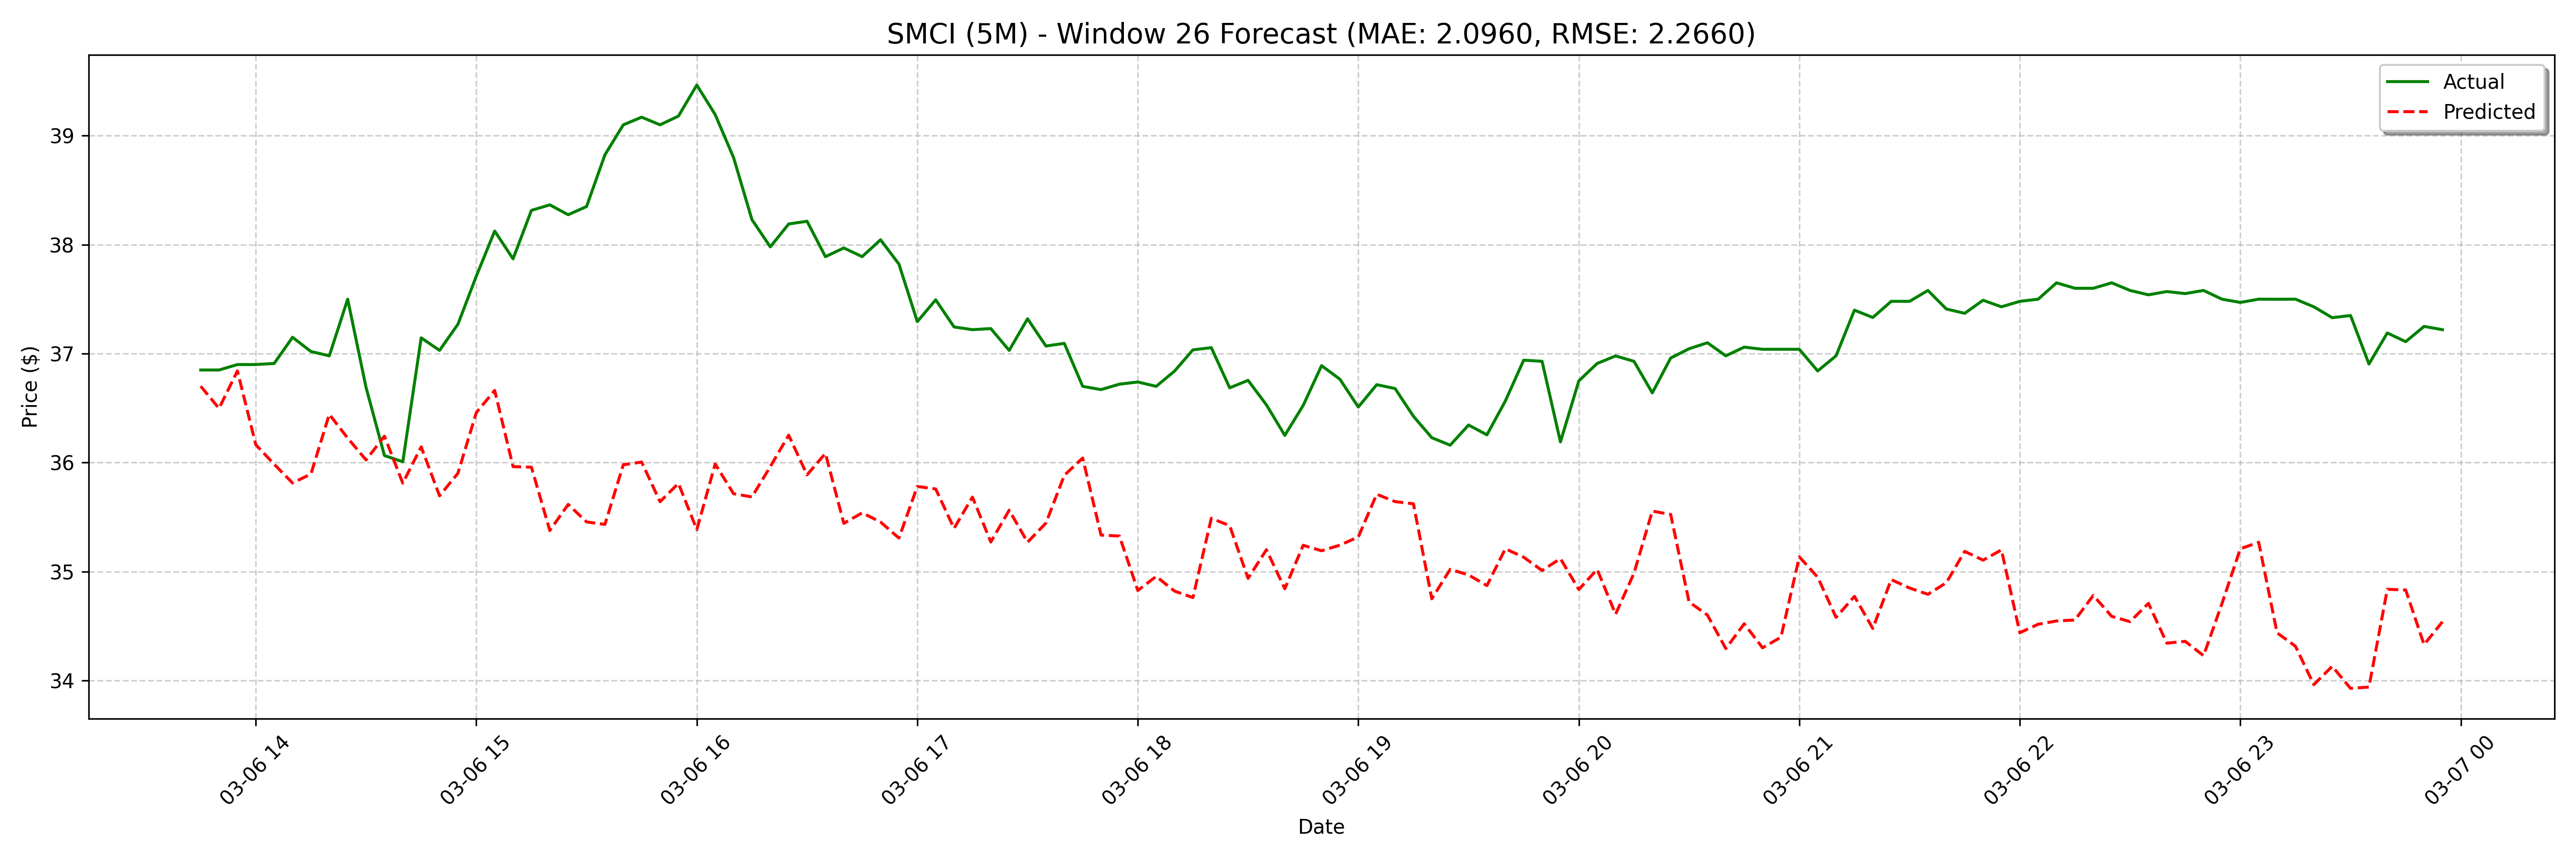

The data file committed next to this chart (first rows):
date, actual, forecast
2025-03-06 13:45:00, 36.85, 36.7
2025-03-06 13:50:00, 36.85, 36.5
2025-03-06 13:55:00, 36.9, 36.84
2025-03-06 14:00:00, 36.9, 36.16
2025-03-06 14:05:00, 36.91, 35.98
2025-03-06 14:10:00, 37.15, 35.81
2025-03-06 14:15:00, 37.02, 35.9
2025-03-06 14:20:00, 36.98, 36.44
2025-03-06 14:25:00, 37.5, 36.22
2025-03-06 14:30:00, 36.69, 36.02
2025-03-06 14:35:00, 36.06, 36.24
2025-03-06 14:40:00, 36.01, 35.81
2025-03-06 14:45:00, 37.15, 36.14
2025-03-06 14:50:00, 37.03, 35.7
2025-03-06 14:55:00, 37.27, 35.9
2025-03-06 15:00:00, 37.71, 36.46
2025-03-06 15:05:00, 38.12, 36.66
2025-03-06 15:10:00, 37.87, 35.96
2025-03-06 15:15:00, 38.31, 35.96
2025-03-06 15:20:00, 38.37, 35.38
2025-03-06 15:25:00, 38.28, 35.62
2025-03-06 15:30:00, 38.35, 35.46
2025-03-06 15:35:00, 38.83, 35.43
2025-03-06 15:40:00, 39.1, 35.98
2025-03-06 15:45:00, 39.17, 36
2025-03-06 15:50:00, 39.1, 35.64
2025-03-06 15:55:00, 39.18, 35.81
2025-03-06 16:00:00, 39.47, 35.38
2025-03-06 16:05:00, 39.19, 35.99
2025-03-06 16:10:00, 38.8, 35.71
2025-03-06 16:15:00, 38.23, 35.68
2025-03-06 16:20:00, 37.98, 35.96
2025-03-06 16:25:00, 38.19, 36.25
2025-03-06 16:30:00, 38.22, 35.89
2025-03-06 16:35:00, 37.89, 36.08
2025-03-06 16:40:00, 37.97, 35.44
2025-03-06 16:45:00, 37.89, 35.54
2025-03-06 16:50:00, 38.04, 35.45
2025-03-06 16:55:00, 37.82, 35.31
2025-03-06 17:00:00, 37.29, 35.78
2025-03-06 17:05:00, 37.49, 35.76
2025-03-06 17:10:00, 37.24, 35.4
2025-03-06 17:15:00, 37.22, 35.68
2025-03-06 17:20:00, 37.23, 35.27
2025-03-06 17:25:00, 37.03, 35.56
2025-03-06 17:30:00, 37.32, 35.27
2025-03-06 17:35:00, 37.07, 35.45
2025-03-06 17:40:00, 37.09, 35.88
2025-03-06 17:45:00, 36.7, 36.04
2025-03-06 17:50:00, 36.67, 35.33
2025-03-06 17:55:00, 36.72, 35.33
2025-03-06 18:00:00, 36.74, 34.83
2025-03-06 18:05:00, 36.7, 34.96
2025-03-06 18:10:00, 36.84, 34.82
2025-03-06 18:15:00, 37.03, 34.76
2025-03-06 18:20:00, 37.06, 35.49
2025-03-06 18:25:00, 36.69, 35.42
2025-03-06 18:30:00, 36.76, 34.94
2025-03-06 18:35:00, 36.53, 35.2
2025-03-06 18:40:00, 36.25, 34.84
... 68 more rows
